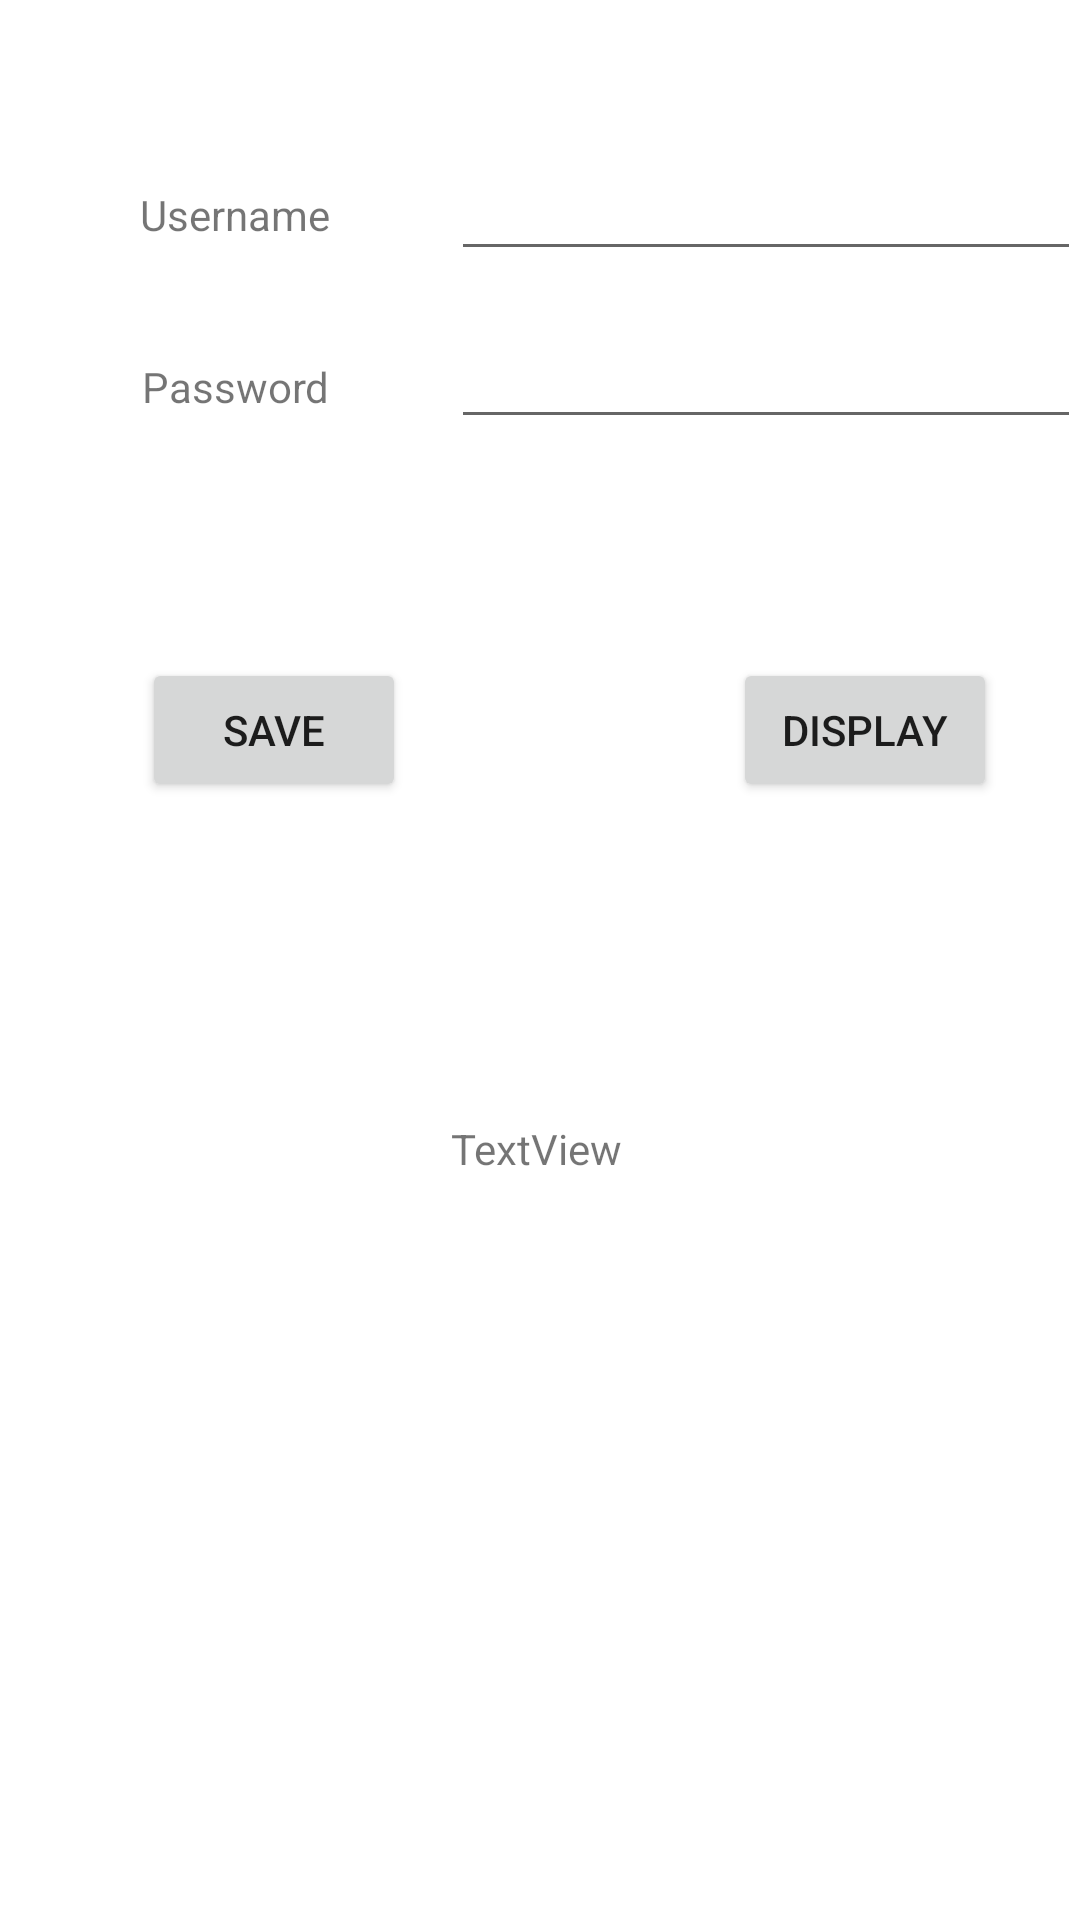

Layout XML and referenced resources for this Android screen:
<!-- AndroidManifest.xml: fallback theme Theme.MaterialComponents.DayNight.NoActionBar -->
<!-- res/layout/activity_preference.xml -->
<?xml version="1.0" encoding="utf-8"?>
<RelativeLayout xmlns:android="http://schemas.android.com/apk/res/android"
    xmlns:tools="http://schemas.android.com/tools"
    android:id="@+id/activity_preference"
    android:layout_width="match_parent"
    android:layout_height="match_parent"
    android:paddingBottom="@dimen/activity_vertical_margin"
    android:paddingLeft="@dimen/activity_horizontal_margin"
    android:paddingRight="@dimen/activity_horizontal_margin"
    android:paddingTop="@dimen/activity_vertical_margin"
    tools:context="com.sqisland.android.hello.ui.PreferenceActivity">

    <TextView
        android:text="Username"
        android:layout_width="wrap_content"
        android:layout_height="wrap_content"
        android:layout_alignParentTop="true"
        android:layout_alignParentLeft="true"
        android:layout_alignParentStart="true"
        android:layout_marginLeft="47dp"
        android:layout_marginStart="47dp"
        android:layout_marginTop="62dp"
        android:id="@+id/textView" />

    <EditText
        android:layout_width="wrap_content"
        android:layout_height="wrap_content"
        android:inputType="textPersonName"
        android:ems="10"
        android:layout_alignParentTop="true"
        android:layout_alignParentRight="true"
        android:layout_alignParentEnd="true"
        android:layout_marginTop="49dp"
        android:id="@+id/name_input" />

    <TextView
        android:text="Password"
        android:layout_width="wrap_content"
        android:layout_height="wrap_content"
        android:layout_below="@+id/name_input"
        android:layout_alignRight="@+id/textView"
        android:layout_alignEnd="@+id/textView"
        android:layout_marginTop="29dp"
        android:id="@+id/textView3" />

    <Button
        android:text="Save"
        android:layout_width="wrap_content"
        android:layout_height="wrap_content"
        android:layout_below="@+id/password_input"
        android:layout_alignLeft="@+id/textView3"
        android:layout_alignStart="@+id/textView3"
        android:layout_marginTop="73dp"
        android:id="@+id/save" />

    <Button
        android:text="Display"
        android:layout_width="wrap_content"
        android:layout_height="wrap_content"
        android:layout_alignTop="@+id/save"
        android:layout_alignRight="@+id/password_input"
        android:layout_alignEnd="@+id/password_input"
        android:layout_marginRight="28dp"
        android:layout_marginEnd="28dp"
        android:id="@+id/display" />

    <TextView
        android:text="TextView"
        android:layout_width="wrap_content"
        android:layout_height="wrap_content"
        android:layout_below="@+id/display"
        android:layout_alignLeft="@+id/name_input"
        android:layout_alignStart="@+id/name_input"
        android:layout_marginTop="106dp"
        android:id="@+id/infoshow" />

    <EditText
        android:layout_width="wrap_content"
        android:layout_height="wrap_content"
        android:inputType="textPassword"
        android:ems="10"
        android:id="@+id/password_input"
        android:layout_alignBaseline="@+id/textView3"
        android:layout_alignBottom="@+id/textView3"
        android:layout_alignParentRight="true"
        android:layout_alignParentEnd="true" />
</RelativeLayout>
<!-- resources referenced by this layout -->
<resources>
  <dimen name="activity_horizontal_margin">64dp</dimen>
  <dimen name="activity_vertical_margin">16dp</dimen>
</resources>
